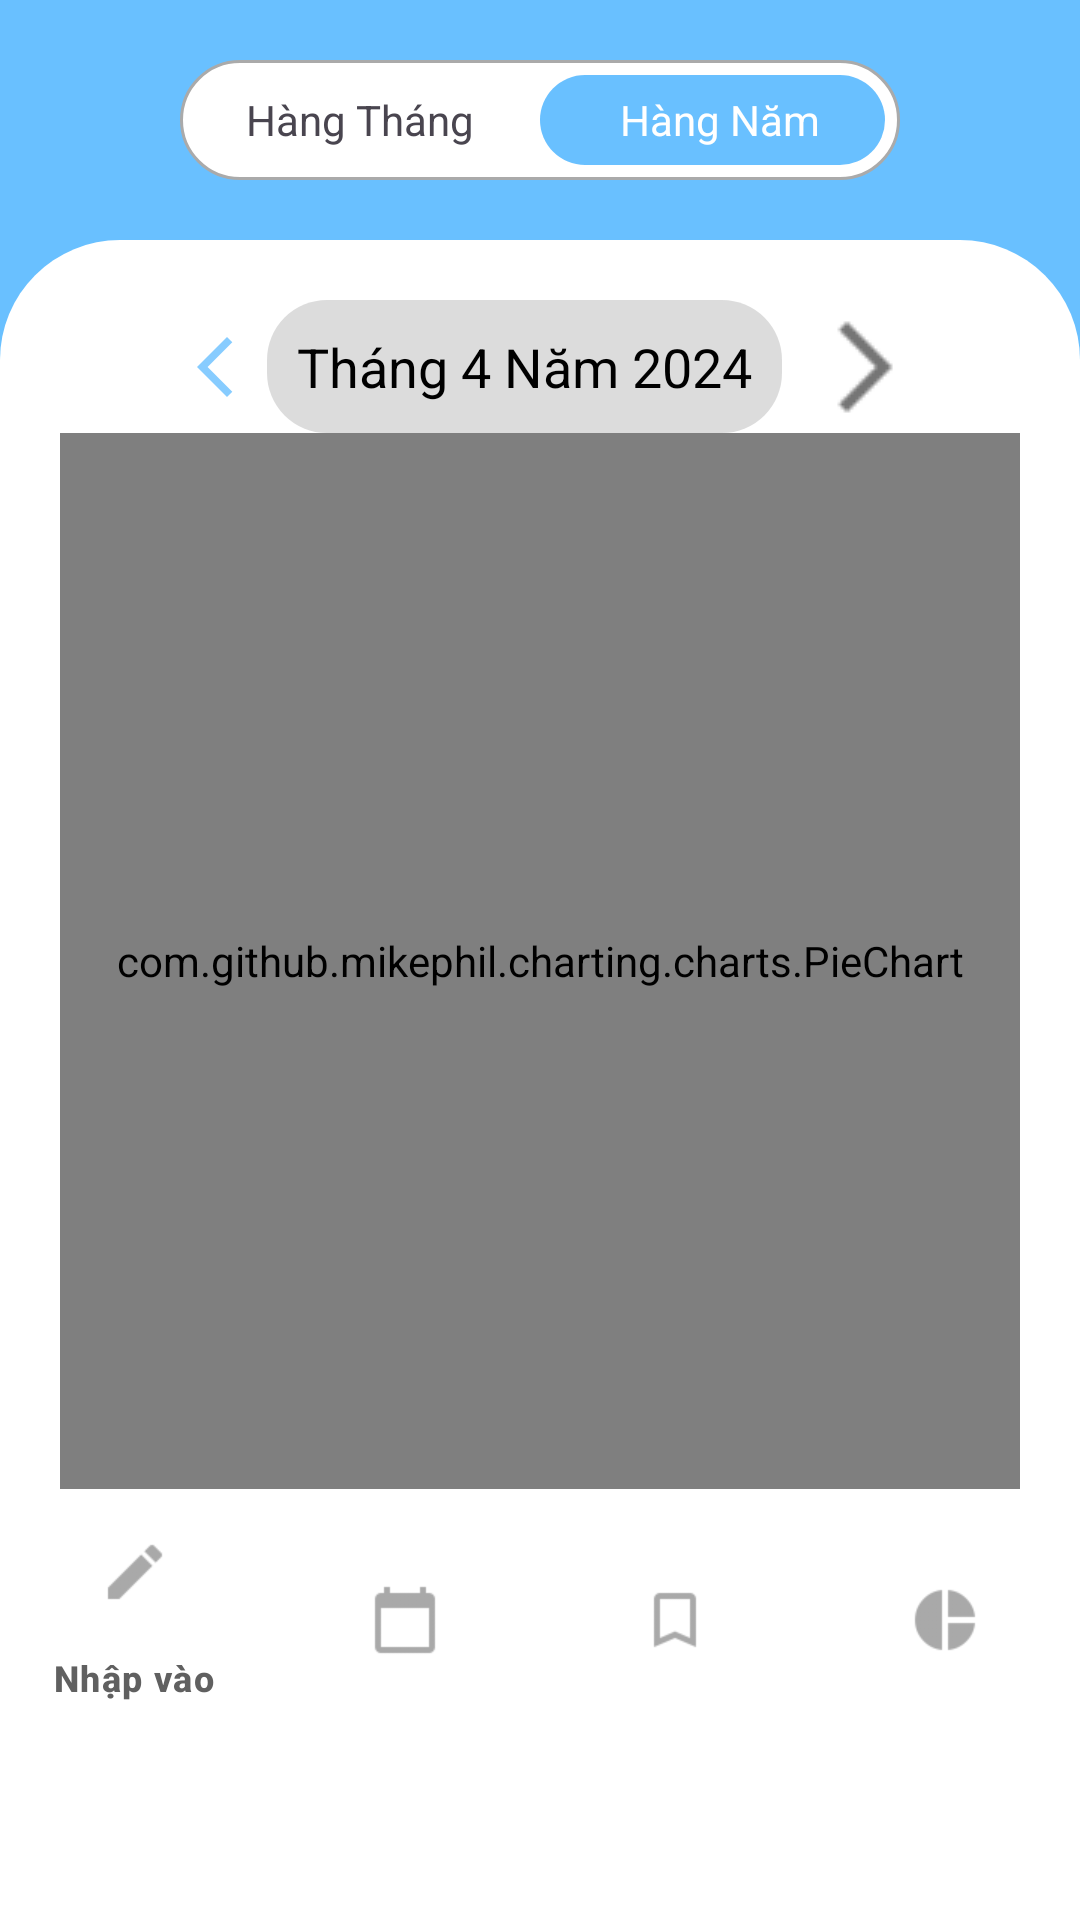

Reconstruct the res/layout file that produces this screen, plus the resources it refers to.
<!-- AndroidManifest.xml: application theme Theme.SoThuChi -->
<!-- res/layout/activity_trang_bao_cao_nam.xml -->
<?xml version="1.0" encoding="utf-8"?>
<LinearLayout xmlns:android="http://schemas.android.com/apk/res/android"
    xmlns:app="http://schemas.android.com/apk/res-auto"
    android:layout_width="match_parent"
    android:layout_height="match_parent"
    android:background="@color/light_blue"
    android:orientation="vertical"
    app:layout_behavior="@string/appbar_scrolling_view_behavior">

    <FrameLayout
        android:layout_width="match_parent"
        android:layout_height="40dp"
        android:layout_marginLeft="60dp"
        android:layout_marginTop="20dp"
        android:layout_marginRight="60dp"
        android:background="@drawable/back_tabs">

        <LinearLayout
            android:layout_width="match_parent"
            android:layout_height="match_parent"
            android:orientation="horizontal">

            <TextView
                android:layout_width="0dp"
                android:layout_height="match_parent"
                android:layout_weight="1"
                android:text="" />

            <TextView
                android:id="@+id/select"
                android:layout_width="0dp"
                android:layout_height="match_parent"
                android:layout_margin="5dp"
                android:layout_weight="1"
                android:background="@drawable/back_select"
                android:text="" />

        </LinearLayout>

        <LinearLayout
            android:layout_width="match_parent"
            android:layout_height="match_parent"
            android:orientation="horizontal">

            <TextView
                android:id="@+id/txtthang"
                android:layout_width="0dp"
                android:layout_height="match_parent"
                android:layout_weight="1"
                android:gravity="center"
                android:text="Hàng Tháng" />

            <TextView
                android:id="@+id/txtnam"
                android:layout_width="0dp"
                android:layout_height="match_parent"
                android:layout_weight="1"
                android:gravity="center"
                android:text="Hàng Năm"
                android:textColor="#FFFFFF" />

        </LinearLayout>
    </FrameLayout>

    <FrameLayout
        android:layout_width="match_parent"
        android:layout_height="match_parent"
        android:layout_marginTop="20dp"
        android:background="@drawable/layout_view">

        
        <LinearLayout
            android:layout_width="match_parent"
            android:layout_height="wrap_content"
            android:layout_below="@id/txtchonthang"
            android:orientation="vertical"
            android:padding="20dp">

            <LinearLayout
                android:layout_width="wrap_content"
                android:layout_height="match_parent"
                android:layout_gravity="center"
                android:orientation="horizontal">

                <ImageButton
                    android:id="@+id/btnlui"
                    android:layout_width="35dp"
                    android:layout_height="35dp"
                    android:layout_gravity="center"
                    android:background="#00FFFFFF"
                    app:srcCompat="@drawable/ic_back" />

                <TextView
                    android:id="@+id/txtchonthang"
                    android:layout_width="wrap_content"
                    android:layout_height="wrap_content"
                    android:layout_gravity="center"
                    android:background="@drawable/layout_view2"
                    android:padding="10dp"
                    android:text="Tháng 4 Năm 2024"
                    android:textColor="#000000"
                    android:textSize="18sp" />

                <ImageButton
                    android:id="@+id/btntiep"
                    android:layout_width="35dp"
                    android:layout_height="35dp"
                    android:layout_gravity="center"
                    android:layout_marginLeft="10dp"
                    android:background="#00FFFFFF"
                    app:srcCompat="@drawable/ic_forward" />
            </LinearLayout>


            <TabHost
                android:layout_width="match_parent"
                android:layout_height="wrap_content"
                android:visibility="visible">


                <TabWidget
                    android:id="@android:id/tabs"
                    android:layout_width="match_parent"
                    android:layout_height="wrap_content" />

                <FrameLayout
                    android:id="@android:id/tabcontent"
                    android:layout_width="match_parent"
                    android:layout_height="match_parent">

                    <LinearLayout
                        android:id="@+id/tabchitieu"
                        android:layout_width="match_parent"
                        android:layout_height="match_parent"
                        android:orientation="vertical">

                        <include
                            layout="@layout/activity_chitieu_thang"
                            android:layout_width="match_parent"
                            android:layout_height="match_parent" />
                    </LinearLayout>

                    <LinearLayout
                        android:id="@+id/tabthunhap"
                        android:layout_width="match_parent"
                        android:layout_height="match_parent"
                        android:orientation="vertical">

                        <include
                            layout="@layout/activity_thunhap_thang"
                            android:layout_width="match_parent"
                            android:layout_height="wrap_content" />
                    </LinearLayout>

                </FrameLayout>

            </TabHost>

        </LinearLayout>

        <com.google.android.material.bottomnavigation.BottomNavigationView
            android:id="@+id/bottom_nav"
            android:layout_width="match_parent"
            android:layout_height="wrap_content"
            android:layout_marginTop="420dp"
            android:background="#FFFFFF"
            android:visibility="visible"
            app:itemIconTint="#606060"
            app:itemTextColor="#606060"
            app:menu="@menu/menu_bottom_nav" />


    </FrameLayout>

</LinearLayout>
<!-- res/layout/activity_chitieu_thang.xml (included above) -->
<?xml version="1.0" encoding="utf-8"?>
<LinearLayout xmlns:android="http://schemas.android.com/apk/res/android"
    xmlns:app="http://schemas.android.com/apk/res-auto"
    xmlns:tools="http://schemas.android.com/tools"
    android:layout_width="match_parent"
    android:layout_height="match_parent"
    android:orientation="vertical">

        <com.github.mikephil.charting.charts.PieChart
            android:id="@+id/chartchitieu"
            android:layout_width="match_parent"
            android:layout_height="352dp">

        </com.github.mikephil.charting.charts.PieChart>

        <androidx.recyclerview.widget.RecyclerView
            android:id="@+id/recyclerviewchitieu"
            android:layout_width="match_parent"
            android:layout_height="match_parent" />

</LinearLayout>
<!-- res/layout/activity_thunhap_thang.xml (included above) -->
<?xml version="1.0" encoding="utf-8"?>
<androidx.constraintlayout.widget.ConstraintLayout xmlns:android="http://schemas.android.com/apk/res/android"
    xmlns:app="http://schemas.android.com/apk/res-auto"
    xmlns:tools="http://schemas.android.com/tools"
    android:id="@+id/main"
    android:layout_width="match_parent"
    android:layout_height="match_parent"
    tools:context=".ThunhapThangActivity">

</androidx.constraintlayout.widget.ConstraintLayout>
<!-- resources referenced by this layout -->
<resources>
  <color name="light_blue">#FF69C0FF</color>
  <!-- drawable back_select (drawable) -->
  <?xml version="1.0" encoding="utf-8"?>
  <selector xmlns:android="http://schemas.android.com/apk/res/android">
      <item>
          <shape>
              <gradient
                  android:angle="0"
                  android:startColor="#FF69C0FF"
                  android:endColor="#FF69C0FF"/>
              <corners android:radius="20dp"/>
          </shape>
      </item>
  </selector>
  <!-- drawable back_tabs (drawable) -->
  <?xml version="1.0" encoding="utf-8"?>
  <selector xmlns:android="http://schemas.android.com/apk/res/android">
      <item>
          <shape>
              <gradient
                  android:angle="0"
                  android:startColor="@android:color/white"
                  android:endColor="@android:color/white"/>
              <corners android:radius="20dp"/>
              <stroke
                  android:width="1dp"
                  android:color="@android:color/darker_gray"/>
          </shape>
      </item>
  </selector>
  <!-- drawable ic_back (drawable-anydpi) -->
  <vector xmlns:android="http://schemas.android.com/apk/res/android"
      android:width="24dp"
      android:height="24dp"
      android:viewportWidth="24"
      android:viewportHeight="24"
      android:tint="#69C0FF"
      android:alpha="0.8">
    <path
        android:fillColor="@android:color/white"
        android:pathData="M17.77,3.77l-1.77,-1.77l-10,10l10,10l1.77,-1.77l-8.23,-8.23z"/>
  </vector>
  <!-- drawable ic_forward: png bitmap (drawable, 364 bytes) -->
  <!-- drawable layout_view (drawable) -->
  <?xml version="1.0" encoding="UTF-8"?>
  <shape
      xmlns:android="http://schemas.android.com/apk/res/android">
      <solid
          android:color="#FFFFFFFF"
          />
      <corners
          android:topRightRadius="40dp"
          android:topLeftRadius="40dp"
          />
  </shape>
  <!-- drawable layout_view2 (drawable) -->
  <?xml version="1.0" encoding="utf-8"?>
  <selector xmlns:android="http://schemas.android.com/apk/res/android">
      <item>
          <shape>
              <gradient
                  android:angle="0"
                  android:startColor="#DCDCDC"
                  android:endColor="#DCDCDC"/>
              <corners android:radius="20dp"/>
          </shape>
      </item>
  </selector>
  <style name="Theme.SoThuChi" parent="Base.Theme.SoThuChi" />
  <style name="Base.Theme.SoThuChi" parent="Theme.Material3.DayNight.NoActionBar">
          
          <item name="android:statusBarColor">@color/blue</item>
          
      </style>
  <color name="blue">#0000FF</color>
</resources>
